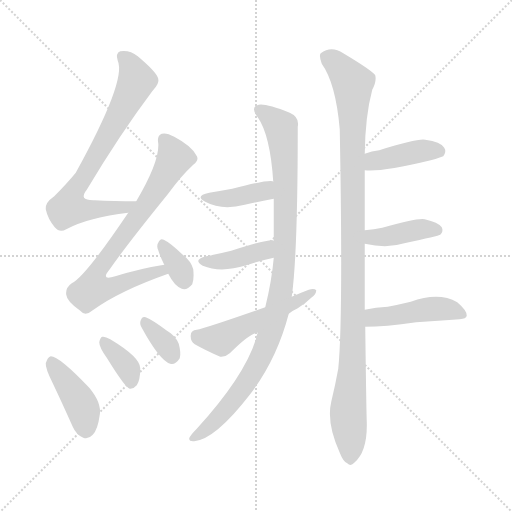
t = 0.00 s
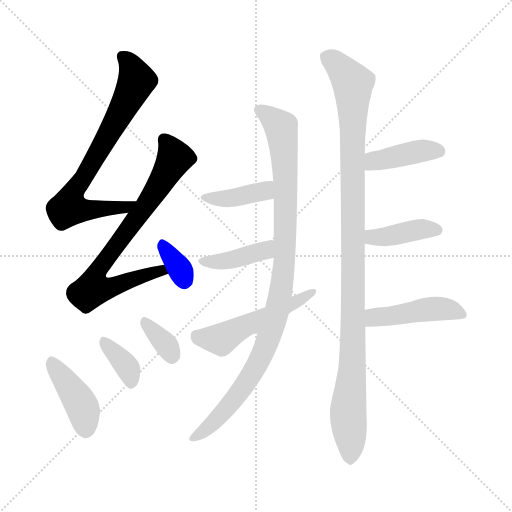
t = 1.93 s
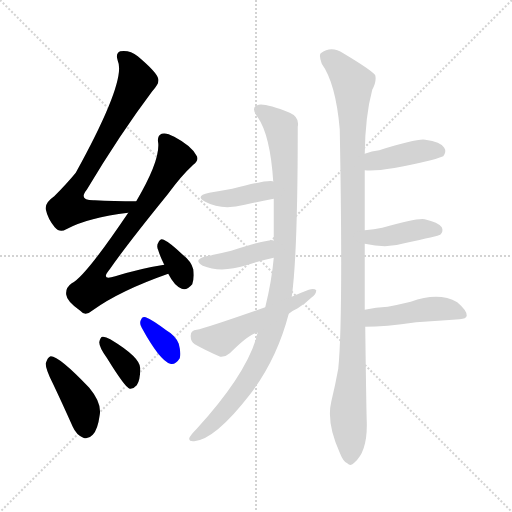
t = 3.86 s
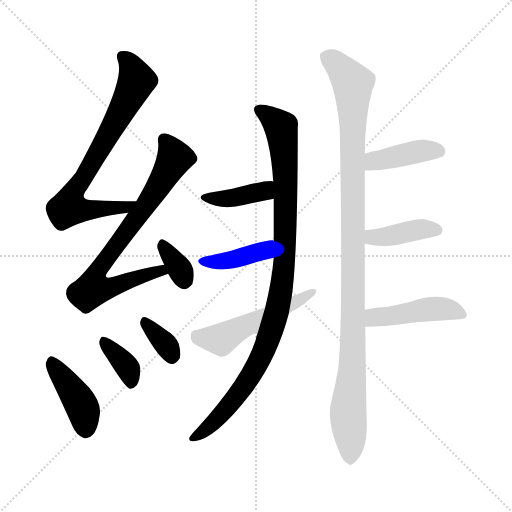
t = 5.80 s
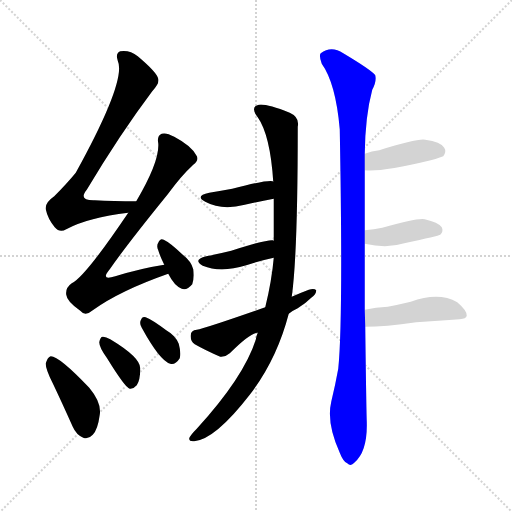
t = 7.73 s
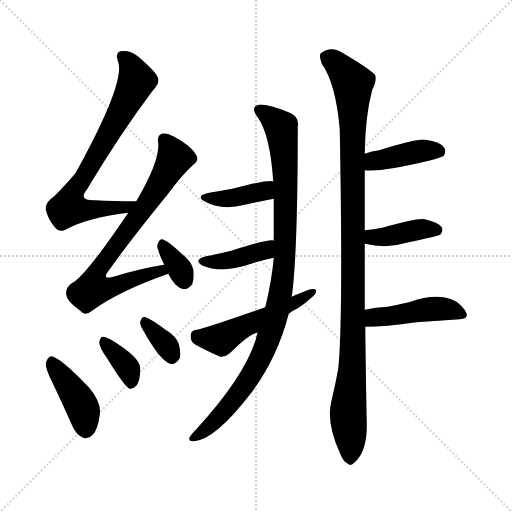
t = 9.66 s

The animated SVG that drew these frames (rendered in a browser with its animation timeline set to each time). Animation: 14 CSS @keyframes rules; one cycle of 9.66 s.

<svg version="1.1" viewBox="0 0 1024 1024" xmlns="http://www.w3.org/2000/svg">
  <g stroke="lightgray" stroke-dasharray="1,1" stroke-width="1" transform="scale(4, 4)">
    <line x1="0" y1="0" x2="256" y2="256"></line>
    <line x1="256" y1="0" x2="0" y2="256"></line>
    <line x1="128" y1="0" x2="128" y2="256"></line>
    <line x1="0" y1="128" x2="256" y2="128"></line>
  </g>
<g transform="scale(1, -1) translate(0, -900)">
   <style type="text/css">
    @keyframes keyframes0 {
      from {
       stroke: blue;
       stroke-dashoffset: 729;
       stroke-width: 128;
       }
       70% {
       animation-timing-function: step-end;
       stroke: blue;
       stroke-dashoffset: 0;
       stroke-width: 128;
       }
       to {
       stroke: black;
       stroke-width: 1024;
       }
       }
       #make-me-a-hanzi-animation-0 {
         animation: keyframes0 0.843262s both;
         animation-delay: 0.000000s;
         animation-timing-function: linear;
       }
    @keyframes keyframes1 {
      from {
       stroke: blue;
       stroke-dashoffset: 756;
       stroke-width: 128;
       }
       71% {
       animation-timing-function: step-end;
       stroke: blue;
       stroke-dashoffset: 0;
       stroke-width: 128;
       }
       to {
       stroke: black;
       stroke-width: 1024;
       }
       }
       #make-me-a-hanzi-animation-1 {
         animation: keyframes1 0.865234s both;
         animation-delay: 0.843262s;
         animation-timing-function: linear;
       }
    @keyframes keyframes2 {
      from {
       stroke: blue;
       stroke-dashoffset: 337;
       stroke-width: 128;
       }
       52% {
       animation-timing-function: step-end;
       stroke: blue;
       stroke-dashoffset: 0;
       stroke-width: 128;
       }
       to {
       stroke: black;
       stroke-width: 1024;
       }
       }
       #make-me-a-hanzi-animation-2 {
         animation: keyframes2 0.524251s both;
         animation-delay: 1.708496s;
         animation-timing-function: linear;
       }
    @keyframes keyframes3 {
      from {
       stroke: blue;
       stroke-dashoffset: 415;
       stroke-width: 128;
       }
       57% {
       animation-timing-function: step-end;
       stroke: blue;
       stroke-dashoffset: 0;
       stroke-width: 128;
       }
       to {
       stroke: black;
       stroke-width: 1024;
       }
       }
       #make-me-a-hanzi-animation-3 {
         animation: keyframes3 0.587728s both;
         animation-delay: 2.232747s;
         animation-timing-function: linear;
       }
    @keyframes keyframes4 {
      from {
       stroke: blue;
       stroke-dashoffset: 360;
       stroke-width: 128;
       }
       54% {
       animation-timing-function: step-end;
       stroke: blue;
       stroke-dashoffset: 0;
       stroke-width: 128;
       }
       to {
       stroke: black;
       stroke-width: 1024;
       }
       }
       #make-me-a-hanzi-animation-4 {
         animation: keyframes4 0.542969s both;
         animation-delay: 2.820475s;
         animation-timing-function: linear;
       }
    @keyframes keyframes5 {
      from {
       stroke: blue;
       stroke-dashoffset: 342;
       stroke-width: 128;
       }
       53% {
       animation-timing-function: step-end;
       stroke: blue;
       stroke-dashoffset: 0;
       stroke-width: 128;
       }
       to {
       stroke: black;
       stroke-width: 1024;
       }
       }
       #make-me-a-hanzi-animation-5 {
         animation: keyframes5 0.528320s both;
         animation-delay: 3.363444s;
         animation-timing-function: linear;
       }
    @keyframes keyframes6 {
      from {
       stroke: blue;
       stroke-dashoffset: 989;
       stroke-width: 128;
       }
       76% {
       animation-timing-function: step-end;
       stroke: blue;
       stroke-dashoffset: 0;
       stroke-width: 128;
       }
       to {
       stroke: black;
       stroke-width: 1024;
       }
       }
       #make-me-a-hanzi-animation-6 {
         animation: keyframes6 1.054850s both;
         animation-delay: 3.891764s;
         animation-timing-function: linear;
       }
    @keyframes keyframes7 {
      from {
       stroke: blue;
       stroke-dashoffset: 396;
       stroke-width: 128;
       }
       56% {
       animation-timing-function: step-end;
       stroke: blue;
       stroke-dashoffset: 0;
       stroke-width: 128;
       }
       to {
       stroke: black;
       stroke-width: 1024;
       }
       }
       #make-me-a-hanzi-animation-7 {
         animation: keyframes7 0.572266s both;
         animation-delay: 4.946615s;
         animation-timing-function: linear;
       }
    @keyframes keyframes8 {
      from {
       stroke: blue;
       stroke-dashoffset: 400;
       stroke-width: 128;
       }
       57% {
       animation-timing-function: step-end;
       stroke: blue;
       stroke-dashoffset: 0;
       stroke-width: 128;
       }
       to {
       stroke: black;
       stroke-width: 1024;
       }
       }
       #make-me-a-hanzi-animation-8 {
         animation: keyframes8 0.575521s both;
         animation-delay: 5.518880s;
         animation-timing-function: linear;
       }
    @keyframes keyframes9 {
      from {
       stroke: blue;
       stroke-dashoffset: 513;
       stroke-width: 128;
       }
       63% {
       animation-timing-function: step-end;
       stroke: blue;
       stroke-dashoffset: 0;
       stroke-width: 128;
       }
       to {
       stroke: black;
       stroke-width: 1024;
       }
       }
       #make-me-a-hanzi-animation-9 {
         animation: keyframes9 0.667480s both;
         animation-delay: 6.094401s;
         animation-timing-function: linear;
       }
    @keyframes keyframes10 {
      from {
       stroke: blue;
       stroke-dashoffset: 1076;
       stroke-width: 128;
       }
       78% {
       animation-timing-function: step-end;
       stroke: blue;
       stroke-dashoffset: 0;
       stroke-width: 128;
       }
       to {
       stroke: black;
       stroke-width: 1024;
       }
       }
       #make-me-a-hanzi-animation-10 {
         animation: keyframes10 1.125651s both;
         animation-delay: 6.761882s;
         animation-timing-function: linear;
       }
    @keyframes keyframes11 {
      from {
       stroke: blue;
       stroke-dashoffset: 406;
       stroke-width: 128;
       }
       57% {
       animation-timing-function: step-end;
       stroke: blue;
       stroke-dashoffset: 0;
       stroke-width: 128;
       }
       to {
       stroke: black;
       stroke-width: 1024;
       }
       }
       #make-me-a-hanzi-animation-11 {
         animation: keyframes11 0.580404s both;
         animation-delay: 7.887533s;
         animation-timing-function: linear;
       }
    @keyframes keyframes12 {
      from {
       stroke: blue;
       stroke-dashoffset: 398;
       stroke-width: 128;
       }
       56% {
       animation-timing-function: step-end;
       stroke: blue;
       stroke-dashoffset: 0;
       stroke-width: 128;
       }
       to {
       stroke: black;
       stroke-width: 1024;
       }
       }
       #make-me-a-hanzi-animation-12 {
         animation: keyframes12 0.573893s both;
         animation-delay: 8.467936s;
         animation-timing-function: linear;
       }
    @keyframes keyframes13 {
      from {
       stroke: blue;
       stroke-dashoffset: 451;
       stroke-width: 128;
       }
       59% {
       animation-timing-function: step-end;
       stroke: blue;
       stroke-dashoffset: 0;
       stroke-width: 128;
       }
       to {
       stroke: black;
       stroke-width: 1024;
       }
       }
       #make-me-a-hanzi-animation-13 {
         animation: keyframes13 0.617025s both;
         animation-delay: 9.041829s;
         animation-timing-function: linear;
       }
</style>
<path d="M 272.5 497.5 Q 226.5 497.5 189.5 499.5 Q 155.5 498.5 173.5 520.5 Q 240.5 632.5 304.5 717.5 Q 319.5 733.5 316.5 742.5 Q 313.5 755.5 275.5 787.5 Q 259.5 800.5 240.5 797.5 Q 230.5 793.5 235.5 778.5 Q 253.5 739.5 151.5 554.5 Q 133.5 532.5 108.5 507.5 Q 89.5 494.5 91.5 481.5 Q 95.5 462.5 109.5 445.5 Q 119.5 433.5 132.5 441.5 Q 177.5 465.5 256.5 474.5 C 286.5 478.5 302.5 497.5 272.5 497.5 Z" fill="lightgray"></path> 
<path d="M 328.5 370.5 Q 282.5 363.5 230.5 347.5 Q 199.5 337.5 219.5 361.5 Q 253.5 410.5 335.5 511.5 Q 362.5 548.5 386.5 570.5 Q 399.5 580.5 392.5 589.5 Q 382.5 608.5 348.5 626.5 Q 332.5 635.5 323.5 632.5 Q 313.5 628.5 316.5 613.5 Q 319.5 577.5 272.5 497.5 L 256.5 474.5 Q 169.5 345.5 143.5 333.5 Q 130.5 324.5 132.5 310.5 Q 133.5 297.5 160.5 278.5 Q 170.5 266.5 185.5 279.5 Q 239.5 318.5 336.5 352.5 C 364.5 362.5 358.5 375.5 328.5 370.5 Z" fill="lightgray"></path> 
<path d="M 336.5 352.5 Q 348.5 328.5 363.5 322.5 Q 373.5 318.5 384.5 331.5 Q 388.5 341.5 386.5 361.5 Q 382.5 377.5 365.5 390.5 Q 340.5 414.5 327.5 420.5 Q 320.5 424.5 316.5 414.5 Q 312.5 408.5 316.5 399.5 Q 320.5 386.5 328.5 370.5 L 336.5 352.5 Z" fill="lightgray"></path> 
<path d="M 105.5 133.5 Q 124.5 93.5 145.5 46.5 Q 152.5 30.5 166.5 24.5 Q 176.5 20.5 185.5 30.5 Q 195.5 40.5 199.5 70.5 Q 203.5 94.5 178.5 124.5 Q 118.5 187.5 101.5 187.5 Q 95.5 186.5 91.5 173.5 Q 90.5 163.5 105.5 133.5 Z" fill="lightgray"></path> 
<path d="M 213.5 184.5 Q 250.5 124.5 259.5 122.5 Q 266.5 121.5 273.5 129.5 Q 280.5 139.5 280.5 163.5 Q 280.5 185.5 220.5 221.5 Q 210.5 227.5 204.5 226.5 Q 200.5 225.5 198.5 215.5 Q 198.5 205.5 213.5 184.5 Z" fill="lightgray"></path> 
<path d="M 283.5 244.5 Q 319.5 178.5 340.5 172.5 Q 350.5 169.5 359.5 183.5 Q 362.5 193.5 357.5 212.5 Q 351.5 228.5 332.5 239.5 Q 304.5 260.5 291.5 265.5 Q 284.5 268.5 281.5 259.5 Q 278.5 252.5 283.5 244.5 Z" fill="lightgray"></path> 
<path d="M 583.5 306.5 Q 595.5 391.5 595.5 646.5 Q 599.5 665.5 579.5 674.5 Q 531.5 693.5 517.5 690.5 Q 499.5 686.5 515.5 665.5 Q 540.5 629.5 546.5 536.5 L 547.5 502.5 Q 547.5 466.5 547.5 418.5 L 547.5 384.5 Q 543.5 338.5 530.5 285.5 L 515.5 234.5 Q 512.5 228.5 511.5 220.5 Q 487.5 145.5 393.5 42.5 Q 380.5 29.5 378.5 23.5 Q 377.5 16.5 388.5 17.5 Q 430.5 21.5 499.5 110.5 Q 553.5 180.5 577.5 272.5 L 583.5 306.5 Z" fill="lightgray"></path> 
<path d="M 546.5 536.5 L 545.5 537.5 Q 533.5 540.5 464.5 522.5 Q 442.5 518.5 418.5 514.5 Q 388.5 508.5 410.5 496.5 Q 443.5 478.5 489.5 490.5 Q 516.5 496.5 547.5 502.5 C 576.5 508.5 575.5 527.5 546.5 536.5 Z" fill="lightgray"></path> 
<path d="M 547.5 418.5 Q 546.5 419.5 545.5 419.5 Q 530.5 420.5 462.5 398.5 Q 438.5 392.5 412.5 387.5 Q 384.5 380.5 405.5 368.5 Q 441.5 353.5 492.5 369.5 Q 519.5 378.5 547.5 384.5 C 576.5 390.5 576.5 412.5 547.5 418.5 Z" fill="lightgray"></path> 
<path d="M 577.5 272.5 Q 584.5 278.5 595.5 283.5 Q 611.5 293.5 622.5 304.5 Q 632.5 311.5 632.5 319.5 Q 628.5 323.5 617.5 320.5 Q 601.5 314.5 583.5 306.5 L 530.5 285.5 Q 410.5 243.5 393.5 240.5 Q 381.5 239.5 381.5 229.5 Q 380.5 217.5 389.5 211.5 Q 410.5 199.5 440.5 186.5 Q 450.5 185.5 459.5 193.5 Q 501.5 235.5 515.5 234.5 L 577.5 272.5 Z" fill="lightgray"></path> 
<path d="M 729.5 280.5 Q 729.5 338.5 729.5 412.5 L 729.5 439.5 Q 729.5 496.5 729.5 559.5 L 729.5 592.5 Q 730.5 668.5 744.5 720.5 Q 753.5 736.5 750.5 749.5 Q 743.5 759.5 686.5 793.5 Q 662.5 809.5 641.5 793.5 Q 637.5 789.5 643.5 772.5 Q 671.5 733.5 679.5 641.5 Q 686.5 260.5 676.5 162.5 Q 670.5 129.5 662.5 96.5 Q 652.5 54.5 679.5 -5.5 Q 686.5 -23.5 694.5 -26.5 Q 701.5 -33.5 708.5 -25.5 Q 735.5 -3.5 733.5 57.5 Q 732.5 87.5 730.5 246.5 L 729.5 280.5 Z" fill="lightgray"></path> 
<path d="M 729.5 559.5 Q 762.5 555.5 861.5 579.5 Q 873.5 582.5 886.5 587.5 Q 893.5 596.5 888.5 604.5 Q 881.5 616.5 850.5 620.5 Q 835.5 623.5 758.5 599.5 Q 743.5 598.5 729.5 592.5 C 701.5 581.5 699.5 561.5 729.5 559.5 Z" fill="lightgray"></path> 
<path d="M 729.5 412.5 Q 774.5 402.5 808.5 413.5 Q 877.5 428.5 880.5 430.5 Q 887.5 437.5 883.5 445.5 Q 876.5 455.5 849.5 461.5 Q 834.5 464.5 764.5 444.5 Q 748.5 441.5 729.5 439.5 C 699.5 436.5 700.5 418.5 729.5 412.5 Z" fill="lightgray"></path> 
<path d="M 730.5 246.5 Q 769.5 246.5 832.5 255.5 Q 877.5 258.5 919.5 261.5 Q 932.5 262.5 933.5 268.5 Q 934.5 278.5 914.5 295.5 Q 877.5 316.5 821.5 296.5 Q 796.5 290.5 775.5 286.5 Q 751.5 285.5 729.5 280.5 C 700.5 274.5 700.5 246.5 730.5 246.5 Z" fill="lightgray"></path> 
      <clipPath id="make-me-a-hanzi-clip-0">
      <path d="M 272.5 497.5 Q 226.5 497.5 189.5 499.5 Q 155.5 498.5 173.5 520.5 Q 240.5 632.5 304.5 717.5 Q 319.5 733.5 316.5 742.5 Q 313.5 755.5 275.5 787.5 Q 259.5 800.5 240.5 797.5 Q 230.5 793.5 235.5 778.5 Q 253.5 739.5 151.5 554.5 Q 133.5 532.5 108.5 507.5 Q 89.5 494.5 91.5 481.5 Q 95.5 462.5 109.5 445.5 Q 119.5 433.5 132.5 441.5 Q 177.5 465.5 256.5 474.5 C 286.5 478.5 302.5 497.5 272.5 497.5 Z" fill="lightgray"></path>
      </clipPath>
      <path clip-path="url(#make-me-a-hanzi-clip-0)" d="M 246.5 785.5 L 266.5 760.5 L 271.5 733.5 L 205.5 609.5 L 143.5 509.5 L 137.5 484.5 L 246.5 484.5 L 264.5 494.5 " fill="none" id="make-me-a-hanzi-animation-0" stroke-dasharray="601 1202" stroke-linecap="round"></path>

      <clipPath id="make-me-a-hanzi-clip-1">
      <path d="M 328.5 370.5 Q 282.5 363.5 230.5 347.5 Q 199.5 337.5 219.5 361.5 Q 253.5 410.5 335.5 511.5 Q 362.5 548.5 386.5 570.5 Q 399.5 580.5 392.5 589.5 Q 382.5 608.5 348.5 626.5 Q 332.5 635.5 323.5 632.5 Q 313.5 628.5 316.5 613.5 Q 319.5 577.5 272.5 497.5 L 256.5 474.5 Q 169.5 345.5 143.5 333.5 Q 130.5 324.5 132.5 310.5 Q 133.5 297.5 160.5 278.5 Q 170.5 266.5 185.5 279.5 Q 239.5 318.5 336.5 352.5 C 364.5 362.5 358.5 375.5 328.5 370.5 Z" fill="lightgray"></path>
      </clipPath>
      <path clip-path="url(#make-me-a-hanzi-clip-1)" d="M 328.5 620.5 L 349.5 584.5 L 288.5 483.5 L 203.5 370.5 L 188.5 344.5 L 185.5 322.5 L 228.5 327.5 L 310.5 356.5 L 326.5 353.5 " fill="none" id="make-me-a-hanzi-animation-1" stroke-dasharray="628 1256" stroke-linecap="round"></path>

      <clipPath id="make-me-a-hanzi-clip-2">
      <path d="M 336.5 352.5 Q 348.5 328.5 363.5 322.5 Q 373.5 318.5 384.5 331.5 Q 388.5 341.5 386.5 361.5 Q 382.5 377.5 365.5 390.5 Q 340.5 414.5 327.5 420.5 Q 320.5 424.5 316.5 414.5 Q 312.5 408.5 316.5 399.5 Q 320.5 386.5 328.5 370.5 L 336.5 352.5 Z" fill="lightgray"></path>
      </clipPath>
      <path clip-path="url(#make-me-a-hanzi-clip-2)" d="M 326.5 409.5 L 368.5 340.5 " fill="none" id="make-me-a-hanzi-animation-2" stroke-dasharray="209 418" stroke-linecap="round"></path>

      <clipPath id="make-me-a-hanzi-clip-3">
      <path d="M 105.5 133.5 Q 124.5 93.5 145.5 46.5 Q 152.5 30.5 166.5 24.5 Q 176.5 20.5 185.5 30.5 Q 195.5 40.5 199.5 70.5 Q 203.5 94.5 178.5 124.5 Q 118.5 187.5 101.5 187.5 Q 95.5 186.5 91.5 173.5 Q 90.5 163.5 105.5 133.5 Z" fill="lightgray"></path>
      </clipPath>
      <path clip-path="url(#make-me-a-hanzi-clip-3)" d="M 102.5 179.5 L 163.5 88.5 L 172.5 39.5 " fill="none" id="make-me-a-hanzi-animation-3" stroke-dasharray="287 574" stroke-linecap="round"></path>

      <clipPath id="make-me-a-hanzi-clip-4">
      <path d="M 213.5 184.5 Q 250.5 124.5 259.5 122.5 Q 266.5 121.5 273.5 129.5 Q 280.5 139.5 280.5 163.5 Q 280.5 185.5 220.5 221.5 Q 210.5 227.5 204.5 226.5 Q 200.5 225.5 198.5 215.5 Q 198.5 205.5 213.5 184.5 Z" fill="lightgray"></path>
      </clipPath>
      <path clip-path="url(#make-me-a-hanzi-clip-4)" d="M 207.5 217.5 L 256.5 162.5 L 263.5 132.5 " fill="none" id="make-me-a-hanzi-animation-4" stroke-dasharray="232 464" stroke-linecap="round"></path>

      <clipPath id="make-me-a-hanzi-clip-5">
      <path d="M 283.5 244.5 Q 319.5 178.5 340.5 172.5 Q 350.5 169.5 359.5 183.5 Q 362.5 193.5 357.5 212.5 Q 351.5 228.5 332.5 239.5 Q 304.5 260.5 291.5 265.5 Q 284.5 268.5 281.5 259.5 Q 278.5 252.5 283.5 244.5 Z" fill="lightgray"></path>
      </clipPath>
      <path clip-path="url(#make-me-a-hanzi-clip-5)" d="M 291.5 254.5 L 331.5 211.5 L 343.5 187.5 " fill="none" id="make-me-a-hanzi-animation-5" stroke-dasharray="214 428" stroke-linecap="round"></path>

      <clipPath id="make-me-a-hanzi-clip-6">
      <path d="M 583.5 306.5 Q 595.5 391.5 595.5 646.5 Q 599.5 665.5 579.5 674.5 Q 531.5 693.5 517.5 690.5 Q 499.5 686.5 515.5 665.5 Q 540.5 629.5 546.5 536.5 L 547.5 502.5 Q 547.5 466.5 547.5 418.5 L 547.5 384.5 Q 543.5 338.5 530.5 285.5 L 515.5 234.5 Q 512.5 228.5 511.5 220.5 Q 487.5 145.5 393.5 42.5 Q 380.5 29.5 378.5 23.5 Q 377.5 16.5 388.5 17.5 Q 430.5 21.5 499.5 110.5 Q 553.5 180.5 577.5 272.5 L 583.5 306.5 Z" fill="lightgray"></path>
      </clipPath>
      <path clip-path="url(#make-me-a-hanzi-clip-6)" d="M 520.5 677.5 L 561.5 645.5 L 567.5 612.5 L 569.5 385.5 L 557.5 293.5 L 529.5 201.5 L 496.5 139.5 L 432.5 59.5 L 385.5 24.5 " fill="none" id="make-me-a-hanzi-animation-6" stroke-dasharray="861 1722" stroke-linecap="round"></path>

      <clipPath id="make-me-a-hanzi-clip-7">
      <path d="M 546.5 536.5 L 545.5 537.5 Q 533.5 540.5 464.5 522.5 Q 442.5 518.5 418.5 514.5 Q 388.5 508.5 410.5 496.5 Q 443.5 478.5 489.5 490.5 Q 516.5 496.5 547.5 502.5 C 576.5 508.5 575.5 527.5 546.5 536.5 Z" fill="lightgray"></path>
      </clipPath>
      <path clip-path="url(#make-me-a-hanzi-clip-7)" d="M 411.5 506.5 L 434.5 501.5 L 492.5 509.5 L 528.5 518.5 L 542.5 533.5 " fill="none" id="make-me-a-hanzi-animation-7" stroke-dasharray="268 536" stroke-linecap="round"></path>

      <clipPath id="make-me-a-hanzi-clip-8">
      <path d="M 547.5 418.5 Q 546.5 419.5 545.5 419.5 Q 530.5 420.5 462.5 398.5 Q 438.5 392.5 412.5 387.5 Q 384.5 380.5 405.5 368.5 Q 441.5 353.5 492.5 369.5 Q 519.5 378.5 547.5 384.5 C 576.5 390.5 576.5 412.5 547.5 418.5 Z" fill="lightgray"></path>
      </clipPath>
      <path clip-path="url(#make-me-a-hanzi-clip-8)" d="M 407.5 378.5 L 465.5 380.5 L 522.5 396.5 L 543.5 412.5 " fill="none" id="make-me-a-hanzi-animation-8" stroke-dasharray="272 544" stroke-linecap="round"></path>

      <clipPath id="make-me-a-hanzi-clip-9">
      <path d="M 577.5 272.5 Q 584.5 278.5 595.5 283.5 Q 611.5 293.5 622.5 304.5 Q 632.5 311.5 632.5 319.5 Q 628.5 323.5 617.5 320.5 Q 601.5 314.5 583.5 306.5 L 530.5 285.5 Q 410.5 243.5 393.5 240.5 Q 381.5 239.5 381.5 229.5 Q 380.5 217.5 389.5 211.5 Q 410.5 199.5 440.5 186.5 Q 450.5 185.5 459.5 193.5 Q 501.5 235.5 515.5 234.5 L 577.5 272.5 Z" fill="lightgray"></path>
      </clipPath>
      <path clip-path="url(#make-me-a-hanzi-clip-9)" d="M 392.5 229.5 L 403.5 223.5 L 446.5 222.5 L 624.5 317.5 " fill="none" id="make-me-a-hanzi-animation-9" stroke-dasharray="385 770" stroke-linecap="round"></path>

      <clipPath id="make-me-a-hanzi-clip-10">
      <path d="M 729.5 280.5 Q 729.5 338.5 729.5 412.5 L 729.5 439.5 Q 729.5 496.5 729.5 559.5 L 729.5 592.5 Q 730.5 668.5 744.5 720.5 Q 753.5 736.5 750.5 749.5 Q 743.5 759.5 686.5 793.5 Q 662.5 809.5 641.5 793.5 Q 637.5 789.5 643.5 772.5 Q 671.5 733.5 679.5 641.5 Q 686.5 260.5 676.5 162.5 Q 670.5 129.5 662.5 96.5 Q 652.5 54.5 679.5 -5.5 Q 686.5 -23.5 694.5 -26.5 Q 701.5 -33.5 708.5 -25.5 Q 735.5 -3.5 733.5 57.5 Q 732.5 87.5 730.5 246.5 L 729.5 280.5 Z" fill="lightgray"></path>
      </clipPath>
      <path clip-path="url(#make-me-a-hanzi-clip-10)" d="M 653.5 787.5 L 682.5 763.5 L 705.5 730.5 L 707.5 233.5 L 696.5 84.5 L 700.5 -11.5 " fill="none" id="make-me-a-hanzi-animation-10" stroke-dasharray="948 1896" stroke-linecap="round"></path>

      <clipPath id="make-me-a-hanzi-clip-11">
      <path d="M 729.5 559.5 Q 762.5 555.5 861.5 579.5 Q 873.5 582.5 886.5 587.5 Q 893.5 596.5 888.5 604.5 Q 881.5 616.5 850.5 620.5 Q 835.5 623.5 758.5 599.5 Q 743.5 598.5 729.5 592.5 C 701.5 581.5 699.5 561.5 729.5 559.5 Z" fill="lightgray"></path>
      </clipPath>
      <path clip-path="url(#make-me-a-hanzi-clip-11)" d="M 733.5 565.5 L 748.5 578.5 L 831.5 596.5 L 876.5 597.5 " fill="none" id="make-me-a-hanzi-animation-11" stroke-dasharray="278 556" stroke-linecap="round"></path>

      <clipPath id="make-me-a-hanzi-clip-12">
      <path d="M 729.5 412.5 Q 774.5 402.5 808.5 413.5 Q 877.5 428.5 880.5 430.5 Q 887.5 437.5 883.5 445.5 Q 876.5 455.5 849.5 461.5 Q 834.5 464.5 764.5 444.5 Q 748.5 441.5 729.5 439.5 C 699.5 436.5 700.5 418.5 729.5 412.5 Z" fill="lightgray"></path>
      </clipPath>
      <path clip-path="url(#make-me-a-hanzi-clip-12)" d="M 736.5 432.5 L 756.5 424.5 L 852.5 442.5 L 875.5 439.5 " fill="none" id="make-me-a-hanzi-animation-12" stroke-dasharray="270 540" stroke-linecap="round"></path>

      <clipPath id="make-me-a-hanzi-clip-13">
      <path d="M 730.5 246.5 Q 769.5 246.5 832.5 255.5 Q 877.5 258.5 919.5 261.5 Q 932.5 262.5 933.5 268.5 Q 934.5 278.5 914.5 295.5 Q 877.5 316.5 821.5 296.5 Q 796.5 290.5 775.5 286.5 Q 751.5 285.5 729.5 280.5 C 700.5 274.5 700.5 246.5 730.5 246.5 Z" fill="lightgray"></path>
      </clipPath>
      <path clip-path="url(#make-me-a-hanzi-clip-13)" d="M 736.5 252.5 L 754.5 266.5 L 866.5 282.5 L 889.5 282.5 L 923.5 270.5 " fill="none" id="make-me-a-hanzi-animation-13" stroke-dasharray="323 646" stroke-linecap="round"></path>

</g>
</svg>
